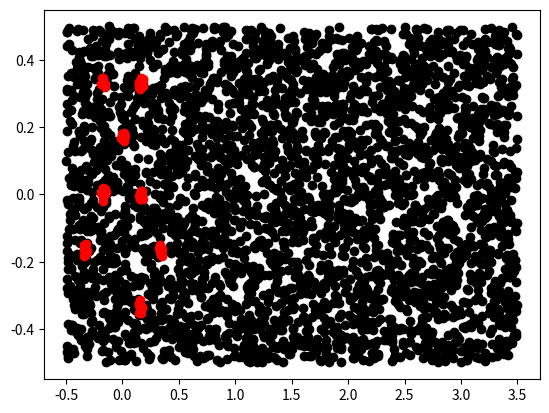

Source code (Python):
import numpy as np


def _rand(n):
    return np.random.rand(n) - 0.5      # sample in range [-0.5, 0.5]


def _M(*elems):
    return np.array(elems)


class RoomSampler2d:
    """Samples 2d coordinates in a room environment with given number of rooms."""
    def __init__(self, rooms_per_side, sample_wide=False):
        """If sample_wide is True, the sampling fills the whole room all the way to the walls."""
        super().__init__()
        self._rooms_per_side = rooms_per_side

        self._agent_size = 0.02
        self._sampling_width = 1/3 - (not sample_wide) * 3 * self._agent_size      # equivalent to width of one room in mujoco
        self._room_offset = 1/3       # equivalent to middle point of rooms
        self._door_sampling_width = 1.5 * 0.0667 - 3 * self._agent_size

        self._hor_door_sampling_width = _M(2*self._agent_size, self._door_sampling_width)
        self._vert_door_sampling_width = _M(self._door_sampling_width, 2 * self._agent_size)

    def sample(self, room=None):
        if room is None:
            room = np.random.randint(self._rooms_per_side**2)
        room = self._ridx2coords(room)
        center = _M(*[self._room_offset / 2 + i * self._room_offset
                     - self._rooms_per_side / 2 * self._room_offset for i in room])  # centered around (0, 0)
        return _rand(2) * self._sampling_width + center

    def sample_door(self, room1, room2, sample_center=False):
        """Samples in the door way between two given rooms."""
        center = self.get_door_pos(room1, room2)
        if sample_center: return center
        room1, room2 = self._ridx2coords(room1), self._ridx2coords(room2)
        if room1[0] != room2[0] and room1[1] == room2[1]:
            # horizontal room connection
            return _rand(2) * self._hor_door_sampling_width + center
        elif room1[0] == room2[0] and room1[1] != room2[1]:
            # vertical room connection
            return _rand(2) * self._vert_door_sampling_width + center
        else:
            raise ValueError("Rooms don't have connection for door.")

    def get_door_pos(self, room1, room2):
        assert room1 < room2  # room1 needs to be on top or left of room2
        room1, room2 = self._ridx2coords(room1), self._ridx2coords(room2)
        assert np.abs(
            room1[0] - room2[0] + room1[1] - room2[1]) == 1  # difference between given rooms needs to be exactly 1
        center = _M(*[self._room_offset / 2 + (i + j) / 2 * self._room_offset
                      - self._rooms_per_side / 2 * self._room_offset for i, j in zip(room1, room2)])
        return center

    def get_door_path(self, room1, room2):
        """Returns path through the door between two rooms (i.e. three waypoints)."""
        lefttop = room1 < room2     # check if room 1 is on left/top of room2
        center = self.get_door_pos(min(room1, room2), max(room1, room2))
        room1, room2 = self._ridx2coords(room1), self._ridx2coords(room2)
        if room1[0] != room2[0] and room1[1] == room2[1]:
            # horizontal room connection
            offset = _M(3 * self._door_sampling_width, 0)
        elif room1[0] == room2[0] and room1[1] != room2[1]:
            # vertical room connection
            offset = _M(0, -3 * self._door_sampling_width)
        else:
            raise ValueError("Rooms don't have connection for door.")
        if lefttop:
            return [center - offset, center, center + offset]
        else:
            return [center + offset, center, center - offset]

    def _ridx2coords(self, room_idx):
        """Converts room index to coordinates based on grid size."""
        return (int(np.floor(room_idx / self._rooms_per_side)),
                int(self._rooms_per_side - 1 - room_idx % self._rooms_per_side))


if __name__ == "__main__":
    import matplotlib.pyplot as plt

    DOORS = [(0, 3), (3, 6), (1, 4), (4, 7), (5, 8), (3, 4), (1, 2), (7, 8)]
    sampler = RoomSampler2d(rooms_per_side=3, sample_wide=True)
    samples = np.asarray([[sampler.sample(r) for _ in range(100)] for r in range(36)]).transpose(2, 0, 1).reshape(2, -1)
    plt.scatter(samples[0], samples[1], c='black')

    samples = np.asarray([[sampler.sample_door(d[0], d[1]) for _ in range(10)] for d in DOORS]).transpose(2, 0, 1).reshape(2, -1)
    plt.scatter(samples[0], samples[1], c='red')
    plt.show()

